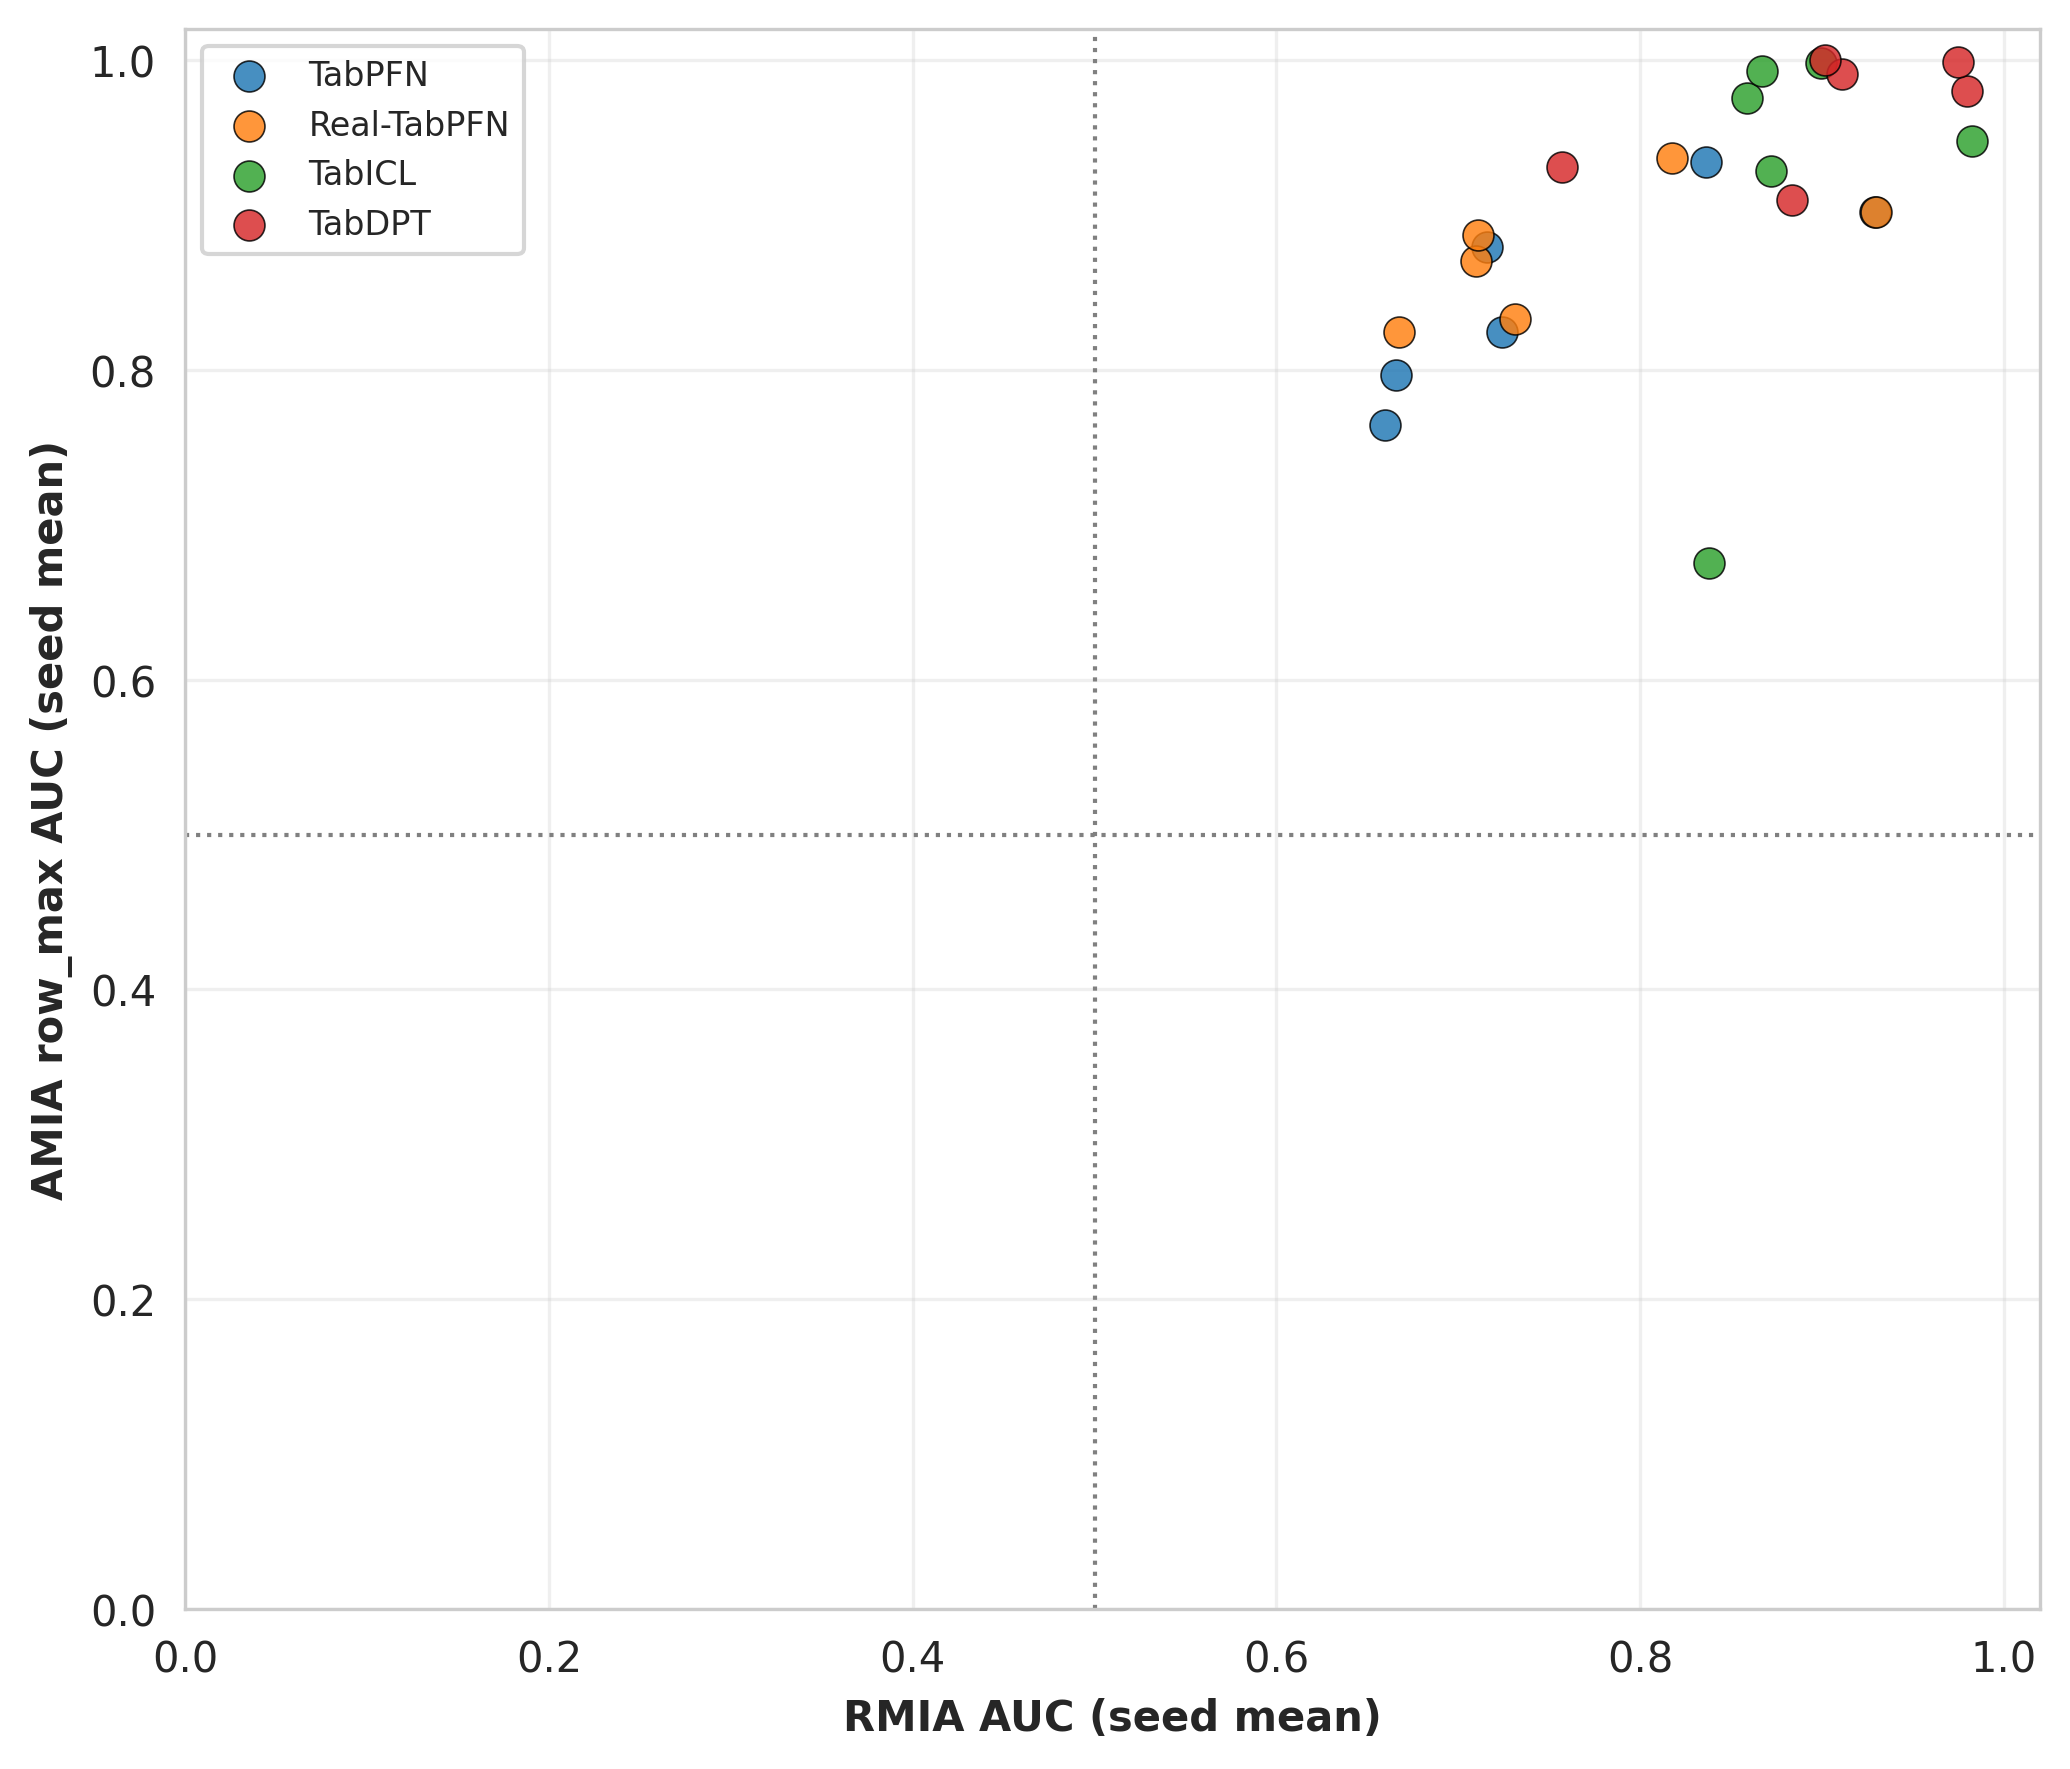

Source data for this figure (header and first rows):
dataset, model, row_max_auc, row_ent_auc, col_max_auc, col_ent_auc, rmia_score_auc, row_max_auc_std, row_ent_auc_std, col_max_auc_std, col_ent_auc_std, rmia_score_auc_std, num_seeds, rmia_auc
46980_MIC, real-tabpfn, 0.8243, 0.5497, 0.4947, 0.4955, 0.6675, 0.01344, 0.0153, 0.01771, 0.01597, 0.01996, 5, 0.6675
46980_MIC, tabdpt, 0.9908, 0.6011, , , 0.9108, 0.004593, 0.01082, , , 0.02776, 5, 0.9108
46980_MIC, tabicl, 0.9755, 0.7483, , , 0.859, 0.006155, 0.0247, , , 0.04357, 5, 0.859
46980_MIC, tabpfn, 0.7965, 0.5417, 0.4964, 0.4952, 0.666, 0.0182, 0.01714, 0.01699, 0.01506, 0.01395, 5, 0.666
credit_rating, real-tabpfn, 0.9018, 0.7227, 0.5051, 0.5004, 0.9297, 0.01584, 0.02084, 0.01836, 0.02491, 0.01531, 5, 0.9297
credit_rating, tabdpt, 0.9798, 0.9017, , , 0.9796, 0.004433, 0.01925, , , 0.003019, 5, 0.9796
credit_rating, tabicl, 0.9476, 0.835, , , 0.9827, 0.01752, 0.03017, , , 0.004667, 5, 0.9827
credit_rating, tabpfn, 0.9016, 0.7211, 0.5049, 0.5013, 0.9289, 0.01559, 0.02119, 0.01853, 0.02425, 0.01384, 5, 0.9289
dropout_success, real-tabpfn, 0.8699, 0.5716, 0.5026, 0.4997, 0.7097, 0.02447, 0.006706, 0.006964, 0.005132, 0.01476, 5, 0.7097
dropout_success, tabdpt, 0.999, 0.8262, , , 0.9749, 0.0001475, 0.01238, , , 0.005201, 5, 0.9749
dropout_success, tabicl, 0.9928, 0.7447, , , 0.8672, 0.003416, 0.02139, , , 0.01889, 5, 0.8672
dropout_success, tabpfn, 0.879, 0.5735, 0.5034, 0.5001, 0.7158, 0.02851, 0.005059, 0.006534, 0.004416, 0.01336, 5, 0.7158
locations, real-tabpfn, 0.9366, 0.6369, 0.5053, 0.5098, 0.8176, 0.01322, 0.01244, 0.02286, 0.02171, 0.02116, 5, 0.8176
locations, tabdpt, 1, 0.9253, , , 0.9015, 1.0867307105179078e-06, 0.0108, , , 0.009891, 5, 0.9015
locations, tabicl, 0.9981, 0.7598, , , 0.8994, 0.0009327, 0.008244, , , 0.008201, 5, 0.8994
locations, tabpfn, 0.9341, 0.642, 0.5059, 0.5085, 0.8363, 0.00907, 0.0132, 0.02443, 0.01948, 0.02298, 5, 0.8363
url, real-tabpfn, 0.8327, 0.6253, , , 0.731, 0.01389, 0.01443, , , 0.0115, 5, 0.731
url, tabdpt, 0.9097, 0.7635, , , 0.8836, 0.007864, 0.01902, , , 0.01546, 5, 0.8836
url, tabicl, 0.928, 0.8267, , , 0.8722, 0.008744, 0.02299, , , 0.02512, 5, 0.8722
url, tabpfn, 0.8246, 0.6269, , , 0.7239, 0.01857, 0.01747, , , 0.01333, 5, 0.7239
us_stocks_financial, real-tabpfn, 0.8868, 0.5596, 0.4998, 0.5006, 0.7108, 0.03007, 0.01178, 0.01169, 0.01018, 0.03408, 5, 0.7108
us_stocks_financial, tabdpt, 0.9308, 0.7003, , , 0.7568, 0.01044, 0.02826, , , 0.01201, 5, 0.7568
us_stocks_financial, tabicl, 0.6754, 0.5114, , , 0.8378, 0.01009, 0.004846, , , 0.02998, 5, 0.8378
us_stocks_financial, tabpfn, 0.7644, 0.5381, 0.5007, 0.5012, 0.6596, 0.03272, 0.00662, 0.01051, 0.009806, 0.02822, 5, 0.6596
